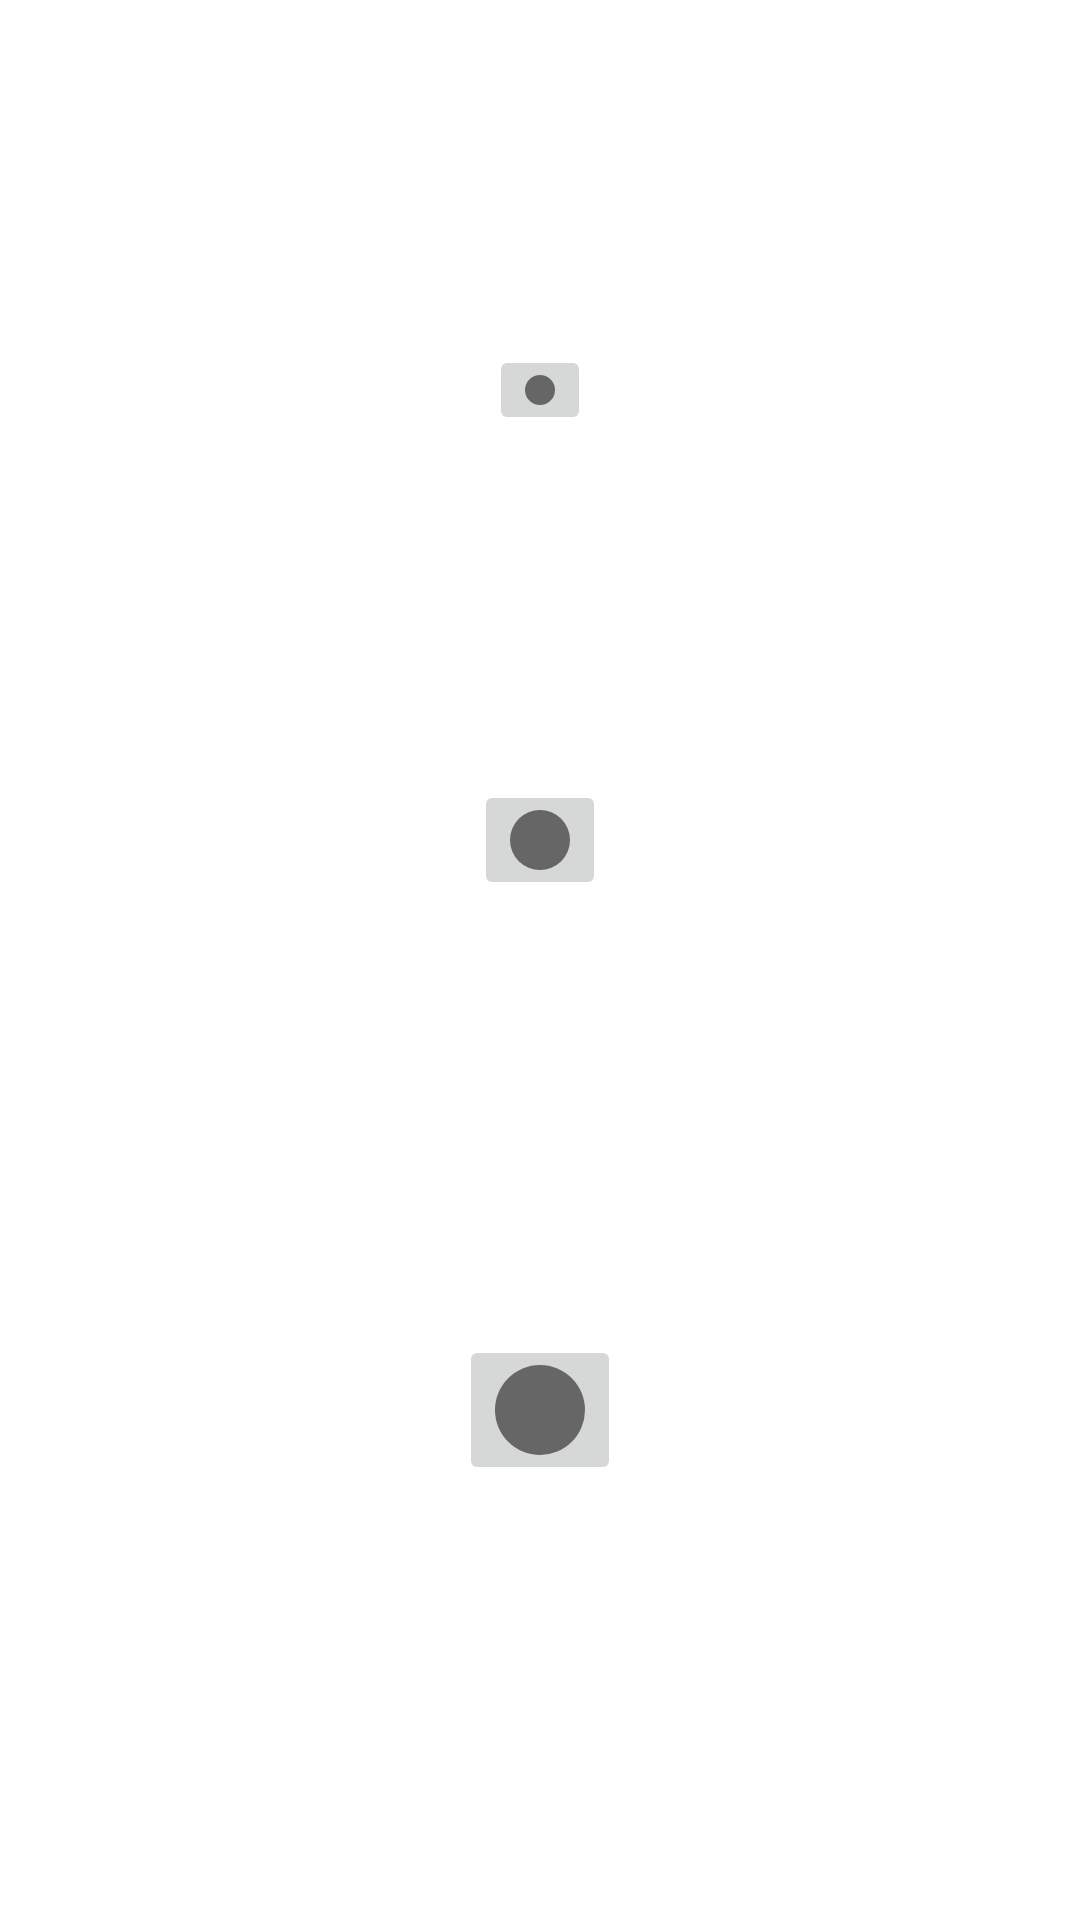

Layout XML and referenced resources for this Android screen:
<!-- AndroidManifest.xml: application theme Theme.Sketchify -->
<!-- res/layout/dialog_brush_size.xml -->
<?xml version="1.0" encoding="utf-8"?>
<androidx.constraintlayout.widget.ConstraintLayout xmlns:android="http://schemas.android.com/apk/res/android"
    android:layout_width="match_parent"
    android:layout_height="match_parent"
    xmlns:app="http://schemas.android.com/apk/res-auto">
    <ImageButton
        android:id="@+id/ib_small_brush"
        android:layout_width="wrap_content"
        android:layout_height="wrap_content"
        android:src="@drawable/small"
        app:layout_constraintTop_toTopOf="parent"
        app:layout_constraintBottom_toTopOf="@+id/ib_medium_brush"
        app:layout_constraintStart_toStartOf="parent"
        app:layout_constraintEnd_toEndOf="parent"
        />
    <ImageButton
        android:id="@+id/ib_medium_brush"
        android:layout_width="wrap_content"
        android:layout_height="wrap_content"
        android:src="@drawable/medium"
        app:layout_constraintTop_toTopOf="@id/ib_small_brush"
        app:layout_constraintBottom_toTopOf="@id/ib_large_brush"
        app:layout_constraintStart_toStartOf="parent"
        app:layout_constraintEnd_toEndOf="parent"
        />
    <ImageButton
        android:id="@+id/ib_large_brush"
        android:layout_width="wrap_content"
        android:layout_height="wrap_content"
        android:src="@drawable/large"
        app:layout_constraintTop_toBottomOf="@id/ib_medium_brush"
        app:layout_constraintBottom_toBottomOf="parent"
        app:layout_constraintStart_toStartOf="parent"
        app:layout_constraintEnd_toEndOf="parent"
        />

</androidx.constraintlayout.widget.ConstraintLayout>
<!-- resources referenced by this layout -->
<resources>
  <!-- drawable large (drawable) -->
  <?xml version="1.0" encoding="utf-8"?>
  <shape xmlns:android="http://schemas.android.com/apk/res/android"
      android:shape="oval"
      android:dither="true"
      >
      <size android:height="30dp"
          android:width="30dp"/>
      <solid android:color="#FF666666"/>
  </shape>
  <!-- drawable medium (drawable) -->
  <?xml version="1.0" encoding="utf-8"?>
  <shape xmlns:android="http://schemas.android.com/apk/res/android"
      android:shape="oval"
      android:dither="true"
      >
      <size android:height="20dp"
          android:width="20dp"/>
      <solid android:color="#FF666666"/>
  </shape>
  <!-- drawable small (drawable) -->
  <?xml version="1.0" encoding="utf-8"?>
  <shape xmlns:android="http://schemas.android.com/apk/res/android"
      android:shape="oval"
      android:dither="true"
      >
      <size android:height="10dp"
          android:width="10dp"/>
      <solid android:color="#FF666666"/>
  </shape>
  <style name="Theme.Sketchify" parent="Theme.MaterialComponents.DayNight.DarkActionBar">
          
          <item name="colorPrimary">@color/purple_500</item>
          <item name="colorPrimaryVariant">@color/purple_700</item>
          <item name="colorOnPrimary">@color/white</item>
          
          <item name="colorSecondary">@color/teal_200</item>
          <item name="colorSecondaryVariant">@color/teal_700</item>
          <item name="colorOnSecondary">@color/black</item>
          
          <item name="android:statusBarColor">?attr/colorPrimaryVariant</item>
          
      </style>
  <color name="purple_500">#FF6200EE</color>
  <color name="purple_700">#FF3700B3</color>
  <color name="white">#FFFFFFFF</color>
  <color name="teal_200">#FF03DAC5</color>
  <color name="teal_700">#FF018786</color>
  <color name="black">#FF000000</color>
</resources>
